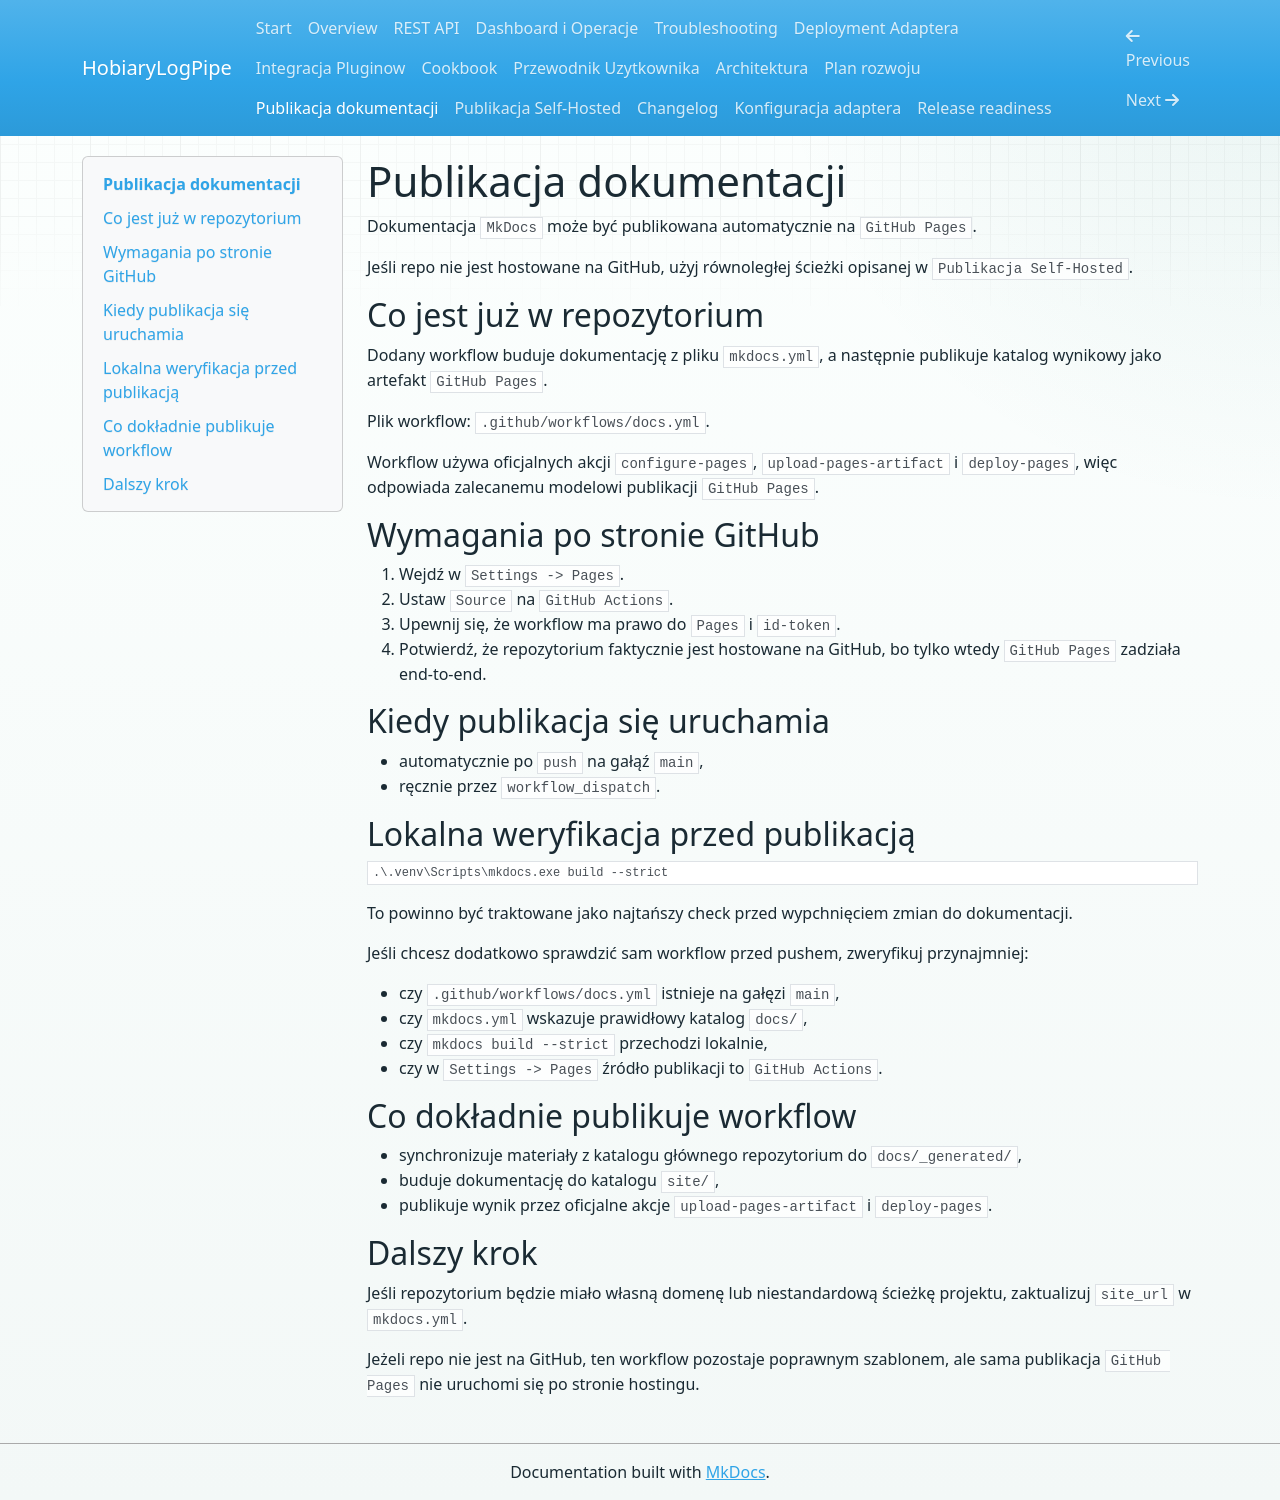

repository: andrzejskutnik/hobiary-logpipe · page: publishing/index.html · generator: mkdocs

# Publikacja dokumentacji

Dokumentacja `MkDocs` może być publikowana automatycznie na `GitHub Pages`.

Jeśli repo nie jest hostowane na GitHub, użyj równoległej ścieżki opisanej w `Publikacja Self-Hosted`.

## Co jest już w repozytorium

Dodany workflow buduje dokumentację z pliku `mkdocs.yml`, a następnie publikuje katalog wynikowy jako artefakt `GitHub Pages`.

Plik workflow: `.github/workflows/docs.yml`.

Workflow używa oficjalnych akcji `configure-pages`, `upload-pages-artifact` i `deploy-pages`, więc odpowiada zalecanemu modelowi publikacji `GitHub Pages`.

## Wymagania po stronie GitHub

1. Wejdź w `Settings -> Pages`.
2. Ustaw `Source` na `GitHub Actions`.
3. Upewnij się, że workflow ma prawo do `Pages` i `id-token`.
4. Potwierdź, że repozytorium faktycznie jest hostowane na GitHub, bo tylko wtedy `GitHub Pages` zadziała end-to-end.

## Kiedy publikacja się uruchamia

- automatycznie po `push` na gałąź `main`,
- ręcznie przez `workflow_dispatch`.

## Lokalna weryfikacja przed publikacją

```powershell
.\.venv\Scripts\mkdocs.exe build --strict
```

To powinno być traktowane jako najtańszy check przed wypchnięciem zmian do dokumentacji.

Jeśli chcesz dodatkowo sprawdzić sam workflow przed pushem, zweryfikuj przynajmniej:

- czy `.github/workflows/docs.yml` istnieje na gałęzi `main`,
- czy `mkdocs.yml` wskazuje prawidłowy katalog `docs/`,
- czy `mkdocs build --strict` przechodzi lokalnie,
- czy w `Settings -> Pages` źródło publikacji to `GitHub Actions`.

## Co dokładnie publikuje workflow

- synchronizuje materiały z katalogu głównego repozytorium do `docs/_generated/`,
- buduje dokumentację do katalogu `site/`,
- publikuje wynik przez oficjalne akcje `upload-pages-artifact` i `deploy-pages`.

## Dalszy krok

Jeśli repozytorium będzie miało własną domenę lub niestandardową ścieżkę projektu, zaktualizuj `site_url` w `mkdocs.yml`.

Jeżeli repo nie jest na GitHub, ten workflow pozostaje poprawnym szablonem, ale sama publikacja `GitHub Pages` nie uruchomi się po stronie hostingu.
